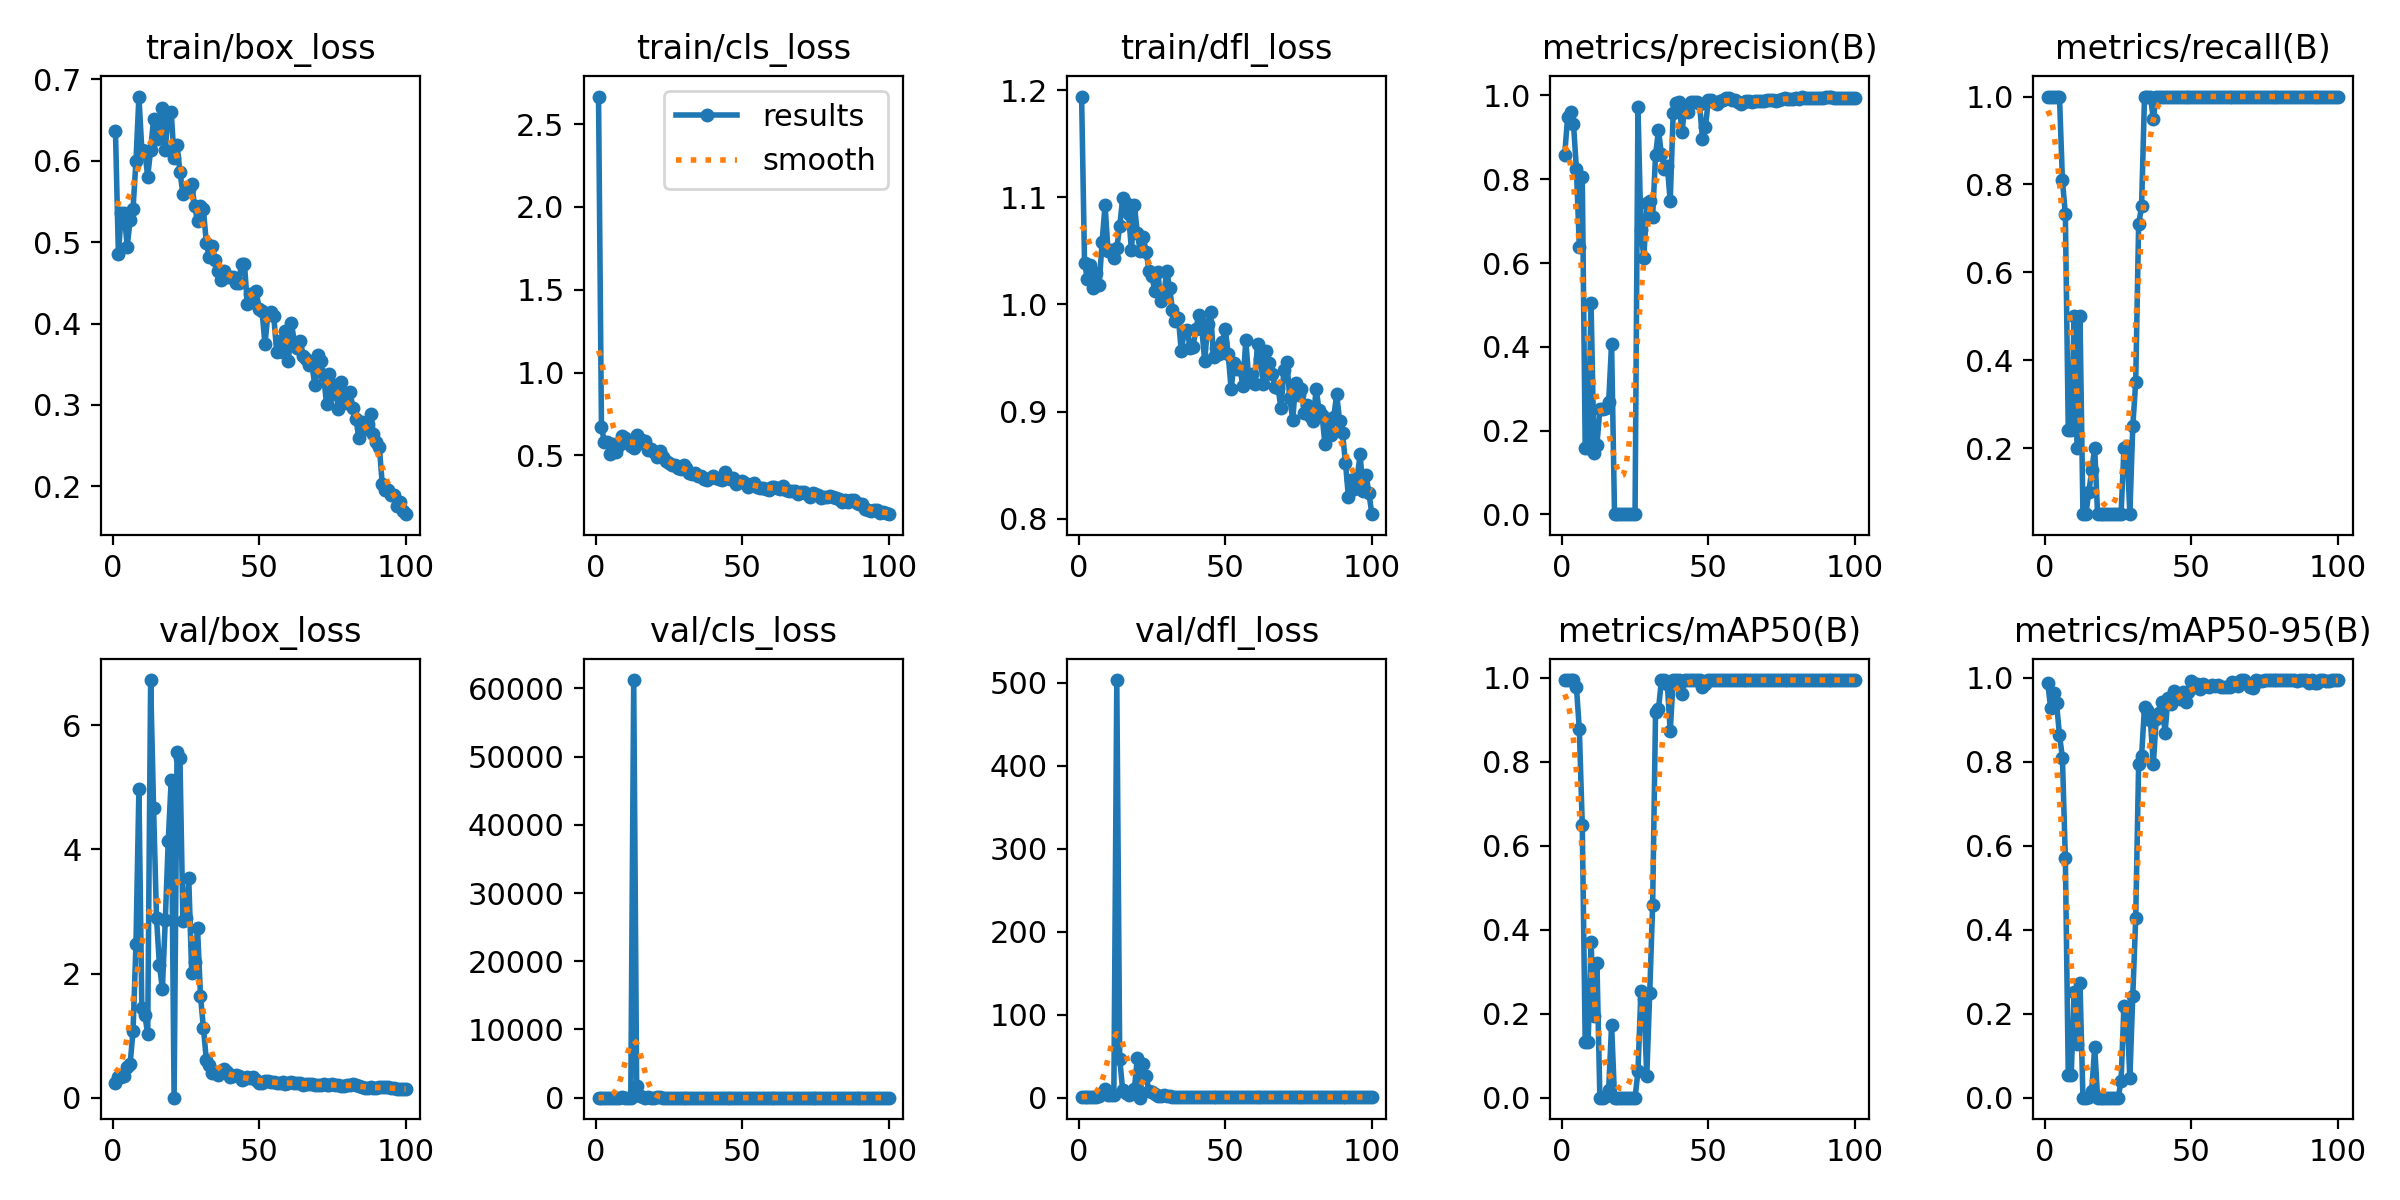

Source data for this figure (header and first rows):
epoch, time, train/box_loss, train/cls_loss, train/dfl_loss, metrics/precision(B), metrics/recall(B), metrics/mAP50(B), metrics/mAP50-95(B), val/box_loss, val/cls_loss, val/dfl_loss, lr/pg0, lr/pg1, lr/pg2
1, 39.94, 0.6367, 2.667, 1.194, 0.8577, 1, 0.995, 0.988, 0.2382, 0.8117, 0.815, 6.25e-05, 6.25e-05, 6.25e-05
2, 54.58, 0.4852, 0.672, 1.039, 0.9487, 1, 0.995, 0.9278, 0.3351, 0.9451, 0.8509, 0.0001361, 0.0001361, 0.0001361
3, 68.98, 0.5357, 0.5783, 1.023, 0.9612, 1, 0.995, 0.9636, 0.3271, 1.077, 0.8456, 0.0002083, 0.0002083, 0.0002083
4, 82.76, 0.5357, 0.5823, 1.037, 0.9325, 1, 0.995, 0.9392, 0.3571, 1.063, 0.8942, 0.000279, 0.000279, 0.000279
5, 95.91, 0.4946, 0.5059, 1.016, 0.825, 1, 0.9783, 0.8642, 0.4868, 1.01, 1.114, 0.0003481, 0.0003481, 0.0003481
6, 110, 0.5269, 0.5712, 1.03, 0.6389, 0.8105, 0.8773, 0.8098, 0.546, 2.534, 1.201, 0.0004158, 0.0004158, 0.0004158
7, 125.9, 0.5413, 0.5208, 1.018, 0.8062, 0.732, 0.6499, 0.5706, 1.073, 2.228, 1.505, 0.0004821, 0.0004821, 0.0004821
8, 143.1, 0.5999, 0.5634, 1.058, 0.1582, 0.2424, 0.1326, 0.05424, 2.482, 3.57, 5.497, 0.0005468, 0.0005468, 0.0005468
9, 158.4, 0.6788, 0.6198, 1.093, 0.1582, 0.2424, 0.1326, 0.05424, 4.971, 74.78, 10.37, 0.00061, 0.00061, 0.00061
10, 173.4, 0.6133, 0.6029, 1.05, 0.5048, 0.5, 0.3702, 0.2521, 1.437, 18.97, 2.803, 0.0006718, 0.0006718, 0.0006718
11, 187.5, 0.6125, 0.5769, 1.051, 0.1472, 0.2, 0.1955, 0.1268, 1.335, 14.93, 3.03, 0.0007321, 0.0007321, 0.0007321
12, 202.7, 0.5804, 0.5592, 1.044, 0.1664, 0.5, 0.3223, 0.2725, 1.03, 7.36, 3.325, 0.0007909, 0.0007909, 0.0007909
13, 219.2, 0.6138, 0.542, 1.053, 0.2515, 0.05, 0.00077, 0.00023, 6.726, 61224, 503.2, 0.0008482, 0.0008482, 0.0008482
14, 235.3, 0.6509, 0.6219, 1.073, 0.2515, 0.05, 0.00077, 0.00023, 4.672, 1696, 46.94, 0.000904, 0.000904, 0.000904
15, 252.7, 0.6264, 0.5958, 1.099, 0.255, 0.1, 0.0037, 0.00154, 2.897, 250.3, 9.155, 0.0009583, 0.0009583, 0.0009583
16, 269.3, 0.6471, 0.5757, 1.095, 0.2682, 0.15, 0.0182, 0.01603, 2.133, 33.81, 5.253, 0.001011, 0.001011, 0.001011
17, 283.9, 0.6644, 0.5862, 1.084, 0.4074, 0.2, 0.1744, 0.121, 1.754, 6.649, 3.77, 0.001052, 0.001052, 0.001052
18, 300.8, 0.6133, 0.5342, 1.05, 0.0008, 0.05, 0.00049, 5e-05, 2.858, 73.29, 7.106, 0.00104, 0.00104, 0.00104
19, 321.5, 0.6588, 0.5386, 1.093, 0.00059, 0.05, 0.00038, 8e-05, 4.129, 9.123, 10.07, 0.001027, 0.001027, 0.001027
20, 340.2, 0.6602, 0.5189, 1.067, 0.00059, 0.05, 0.00038, 8e-05, 5.109, 17.22, 47.9, 0.001015, 0.001015, 0.001015
21, 361, 0.6036, 0.489, 1.05, 0.00059, 0.05, 0.00038, 8e-05, 0.00035, 107.3, 0.00446, 0.001002, 0.001002, 0.001002
22, 379.7, 0.6191, 0.5278, 1.063, 0.00059, 0.05, 0.00038, 8e-05, 5.567, 99.73, 41.15, 0.0009901, 0.0009901, 0.0009901
23, 398.2, 0.5863, 0.4909, 1.049, 0.00059, 0.05, 0.00038, 8e-05, 5.466, 24.34, 25.54, 0.0009778, 0.0009778, 0.0009778
24, 416.8, 0.5595, 0.4668, 1.032, 0.00059, 0.05, 0.00038, 8e-05, 2.848, 15.14, 7.469, 0.0009654, 0.0009654, 0.0009654
25, 440.7, 0.5643, 0.4515, 1.026, 0.00059, 0.05, 0.00038, 8e-05, 2.887, 13.32, 6.25, 0.000953, 0.000953, 0.000953
26, 462.1, 0.5657, 0.4436, 1.012, 0.9732, 0.05, 0.06328, 0.03868, 3.54, 5.086, 4.217, 0.0009406, 0.0009406, 0.0009406
27, 481.8, 0.5717, 0.4405, 1.03, 0.6779, 0.2, 0.2543, 0.2192, 2.008, 3.168, 2.459, 0.0009283, 0.0009283, 0.0009283
28, 500.7, 0.544, 0.4224, 1.003, 0.613, 0.2055, 0.2362, 0.2073, 2.18, 4.005, 2.622, 0.0009159, 0.0009159, 0.0009159
29, 519.4, 0.5262, 0.4202, 1.007, 0.7424, 0.05, 0.05086, 0.04577, 2.729, 5.928, 3.418, 0.0009035, 0.0009035, 0.0009035
30, 542.3, 0.5439, 0.4439, 1.031, 0.7474, 0.25, 0.2487, 0.2428, 1.638, 4.816, 2.071, 0.0008911, 0.0008911, 0.0008911
31, 559.8, 0.5406, 0.426, 1.016, 0.7105, 0.35, 0.4587, 0.4279, 1.122, 3.26, 1.623, 0.0008787, 0.0008787, 0.0008787
32, 578.2, 0.4986, 0.3916, 0.995, 0.8579, 0.7099, 0.9195, 0.7948, 0.6126, 1.037, 1.146, 0.0008664, 0.0008664, 0.0008664
33, 601.2, 0.4815, 0.3871, 0.9842, 0.917, 0.75, 0.9261, 0.8136, 0.5235, 1.058, 1.039, 0.000854, 0.000854, 0.000854
34, 623.3, 0.4954, 0.394, 0.9877, 0.8595, 1, 0.995, 0.9315, 0.3918, 0.8044, 0.8772, 0.0008416, 0.0008416, 0.0008416
35, 644.4, 0.4778, 0.3727, 0.9561, 0.8246, 1, 0.995, 0.9227, 0.421, 0.6801, 0.8902, 0.0008293, 0.0008293, 0.0008293
36, 664.3, 0.4648, 0.3775, 0.9751, 0.8322, 1, 0.9867, 0.8999, 0.3575, 0.7246, 0.8784, 0.0008169, 0.0008169, 0.0008169
37, 684.7, 0.4536, 0.3543, 0.9759, 0.7477, 0.95, 0.8729, 0.7944, 0.4081, 0.6214, 0.9073, 0.0008045, 0.0008045, 0.0008045
38, 706.8, 0.4643, 0.3538, 0.9595, 0.9572, 1, 0.995, 0.9025, 0.47, 0.4661, 1.002, 0.0007921, 0.0007921, 0.0007921
39, 736.8, 0.4569, 0.3658, 0.9606, 0.981, 1, 0.995, 0.9165, 0.4094, 0.3768, 0.943, 0.0007797, 0.0007797, 0.0007797
40, 760.5, 0.4578, 0.3781, 0.9773, 0.9841, 1, 0.995, 0.9433, 0.3392, 0.2967, 0.8522, 0.0007674, 0.0007674, 0.0007674
41, 793.2, 0.4571, 0.3652, 0.9905, 0.912, 1, 0.9607, 0.8691, 0.3524, 0.4578, 0.8583, 0.000755, 0.000755, 0.000755
42, 817.9, 0.4502, 0.3557, 0.9771, 0.9742, 1, 0.995, 0.952, 0.3733, 0.5712, 0.8645, 0.0007426, 0.0007426, 0.0007426
43, 842.8, 0.4502, 0.3491, 0.9471, 0.9606, 1, 0.995, 0.9372, 0.3488, 0.9795, 0.8961, 0.0007302, 0.0007302, 0.0007302
44, 868, 0.4737, 0.3999, 0.9814, 0.9839, 1, 0.995, 0.9677, 0.2834, 0.3019, 0.8254, 0.0007179, 0.0007179, 0.0007179
45, 890, 0.4728, 0.3677, 0.9932, 0.9855, 1, 0.995, 0.9652, 0.2935, 0.2345, 0.8234, 0.0007055, 0.0007055, 0.0007055
46, 914.6, 0.424, 0.357, 0.951, 0.9848, 1, 0.995, 0.9508, 0.338, 0.2421, 0.873, 0.0006931, 0.0006931, 0.0006931
47, 936.4, 0.4364, 0.361, 0.9595, 0.9795, 1, 0.995, 0.9671, 0.3195, 0.2344, 0.8581, 0.0006808, 0.0006808, 0.0006808
48, 961.2, 0.4259, 0.3253, 0.9542, 0.8962, 1, 0.9783, 0.9429, 0.3264, 0.338, 0.8433, 0.0006684, 0.0006684, 0.0006684
49, 982.8, 0.4397, 0.3418, 0.9653, 0.9255, 1, 0.9867, 0.9667, 0.2773, 0.3087, 0.8319, 0.000656, 0.000656, 0.000656
50, 1005, 0.4178, 0.342, 0.9769, 0.9885, 1, 0.995, 0.9921, 0.2412, 0.2095, 0.8191, 0.0006436, 0.0006436, 0.0006436
51, 1029, 0.4152, 0.3303, 0.9536, 0.9886, 1, 0.995, 0.9776, 0.2407, 0.1996, 0.8125, 0.0006312, 0.0006312, 0.0006312
52, 1052, 0.3746, 0.3116, 0.9208, 0.9841, 1, 0.995, 0.9863, 0.2622, 0.2383, 0.8187, 0.0006189, 0.0006189, 0.0006189
53, 1078, 0.4119, 0.3226, 0.9454, 0.9797, 1, 0.995, 0.9726, 0.2758, 0.2211, 0.8242, 0.0006065, 0.0006065, 0.0006065
54, 1101, 0.4143, 0.3356, 0.9396, 0.9862, 1, 0.995, 0.9845, 0.2595, 0.2109, 0.8175, 0.0005941, 0.0005941, 0.0005941
55, 1122, 0.4089, 0.3099, 0.9409, 0.9883, 1, 0.995, 0.9797, 0.2465, 0.1954, 0.8196, 0.0005818, 0.0005818, 0.0005818
56, 1144, 0.3652, 0.3037, 0.9237, 0.9949, 1, 0.995, 0.9787, 0.231, 0.189, 0.8139, 0.0005694, 0.0005694, 0.0005694
57, 1164, 0.3782, 0.3039, 0.9665, 0.9943, 1, 0.995, 0.9822, 0.2315, 0.1896, 0.8107, 0.000557, 0.000557, 0.000557
58, 1188, 0.3651, 0.2991, 0.9307, 0.9891, 1, 0.995, 0.9819, 0.2448, 0.1996, 0.8176, 0.0005446, 0.0005446, 0.0005446
59, 1214, 0.3905, 0.2936, 0.9351, 0.9892, 1, 0.995, 0.9836, 0.2155, 0.1993, 0.8056, 0.0005322, 0.0005322, 0.0005322
60, 1242, 0.3537, 0.3083, 0.9253, 0.9842, 1, 0.995, 0.9773, 0.2389, 0.2302, 0.8204, 0.0005199, 0.0005199, 0.0005199
... 40 more rows
